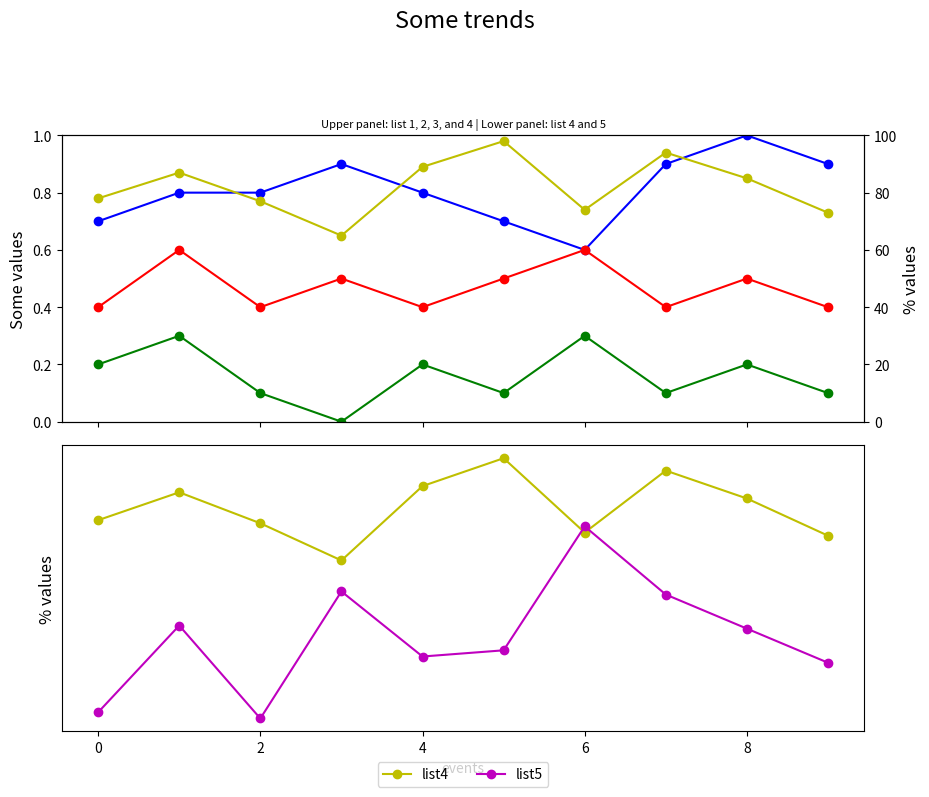

Write the Python code that produced this figure.

import matplotlib.pyplot as plt

# Data
event_index = ['event 1', 'event 2', 'event 3', 'event 4', 'event 5', 'event 6', 'event 7', 'event 8', 'event 9', 'event 10']
list1 = [0.7, 0.8, 0.8, 0.9, 0.8, 0.7, 0.6, 0.9, 1.0, 0.9]
list2 = [0.2, 0.3, 0.1, 0.0, 0.2, 0.1, 0.3, 0.1, 0.2, 0.1]
list3 = [0.4, 0.6, 0.4, 0.5, 0.4, 0.5, 0.6, 0.4, 0.5, 0.4]
list4 = [78, 87, 77, 65, 89, 98, 74, 94, 85, 73]
list5 = [16, 44, 14, 55, 34, 36, 76, 54, 43, 32]

# Create figure and subplots
fig, (ax1, ax3) = plt.subplots(2, 1, figsize=(10, 8), sharex=True)

# First subplot
ax2 = ax1.twinx()  # Create a twin y-axis

# Plotting
ax1.plot(list1, 'bo-', label='list1')
ax1.plot(list2, 'go-', label='list2')
ax1.plot(list3, 'ro-', label='list3')
ax2.plot(list4, 'yo-', label='list4')

# Setting limits and labels
ax1.set_ylim(0, 1)
ax2.set_ylim(0, 100)
ax1.set_ylabel('Some values', fontsize=12)
ax2.set_ylabel('% values', fontsize=12)

# Second subplot
ax3.plot(list4, 'yo-', label='list4')
ax3.plot(list5, 'mo-', label='list5')

# Setting limits and labels
ax3.set_ylabel('% values', fontsize=12)
ax3.legend(loc='center', bbox_to_anchor=(0.5, -0.15), ncol=2)
ax3.set_xlabel('events')

# Titles
plt.suptitle('Some trends', y=1.02, fontsize=17)
plt.title('Upper panel: list 1, 2, 3, and 4 | Lower panel: list 4 and 5', fontsize=8)

# Remove y-axis ticks from the second subplot
ax3.yaxis.set_ticks([])

# Adjust layout to prevent overlap
fig.tight_layout(rect=[0.03, 0.03, 0.97, 0.95])

# Show plot
plt.show()
